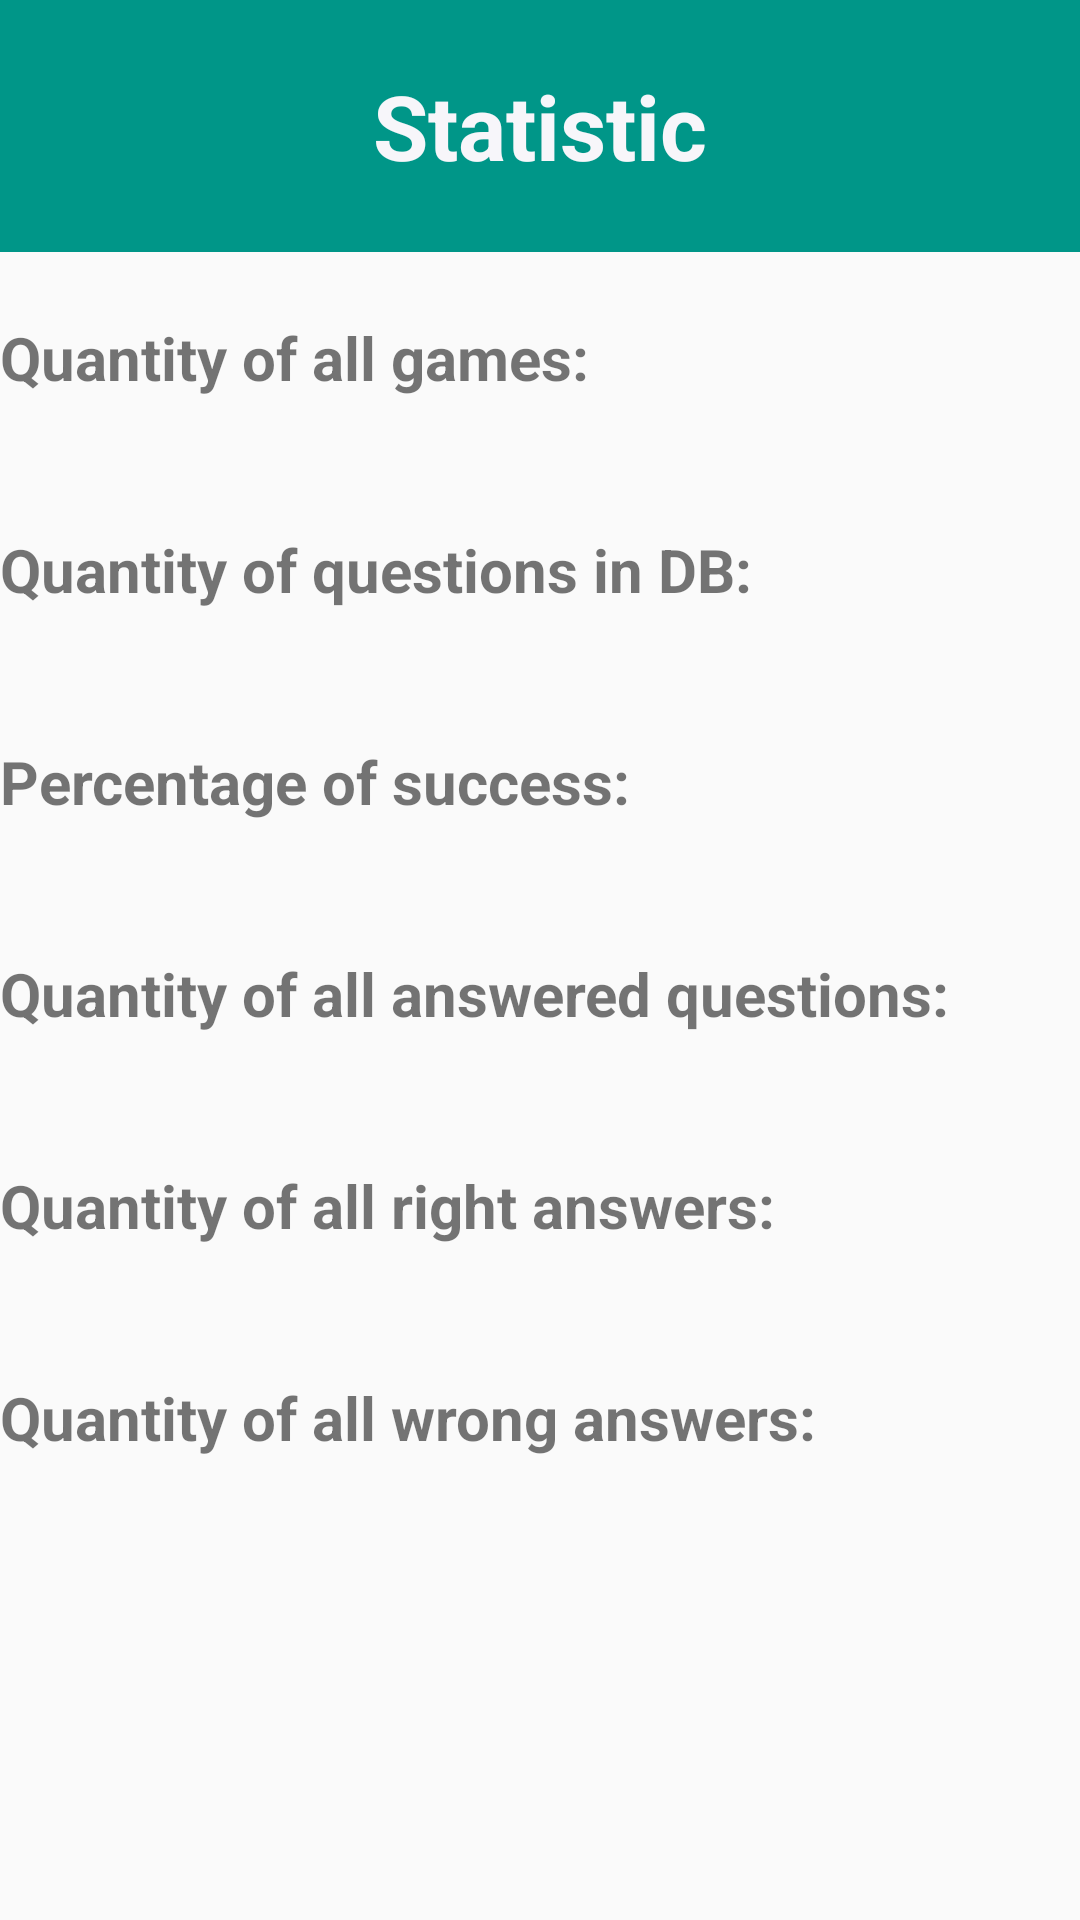

Here is an Android app screen rendered from its layout file. Give the layout XML and the strings, colors and styles it references.
<!-- AndroidManifest.xml: application theme AppTheme -->
<!-- res/layout/activity_statistic_view.xml -->
<?xml version="1.0" encoding="utf-8"?>
<LinearLayout xmlns:android="http://schemas.android.com/apk/res/android"
    xmlns:app="http://schemas.android.com/apk/res-auto"
    xmlns:tools="http://schemas.android.com/tools"
    android:layout_width="match_parent"
    android:layout_height="match_parent"
    tools:context=".AllMainActivities.StatisticViewActivity"
    android:orientation="vertical"
    android:weightSum="10">

    <TextView
        android:layout_width="match_parent"
        android:layout_height="wrap_content"
        android:layout_weight="1"
        android:text="Statistic"
        android:textSize="30dp"
        android:gravity="center"
        android:background="#009688"
        android:textStyle="bold"
        android:textColor="#F7F6FA"/>

    <TextView
        android:id="@+id/quantity_of_all_games"
        android:layout_width="match_parent"
        android:layout_height="wrap_content"
        android:layout_weight="1"
        android:text="Quantity of all games:"
        android:textSize="20dp"
        android:gravity="center_vertical"
        android:textStyle="bold"/>

    <TextView
        android:id="@+id/quantity_of_all_questions"
        android:layout_width="match_parent"
        android:layout_height="wrap_content"
        android:layout_weight="1"
        android:text="Quantity of questions in DB:"
        android:textSize="20dp"
        android:gravity="center_vertical"
        android:textStyle="bold"/>
    <TextView
        android:id="@+id/percentage"
        android:layout_width="match_parent"
        android:layout_height="wrap_content"
        android:layout_weight="1"
        android:text="Percentage of success:"
        android:textSize="20dp"
        android:gravity="center_vertical"
        android:textStyle="bold"/>
    <TextView
        android:id="@+id/quantity_of_all_answered_questions"
        android:layout_width="match_parent"
        android:layout_height="wrap_content"
        android:layout_weight="1"
        android:text="Quantity of all answered questions:"
        android:textSize="20dp"
        android:gravity="center_vertical"
        android:textStyle="bold"/>
    <TextView
        android:id="@+id/quantity_of_all_right_answers"
        android:layout_width="match_parent"
        android:layout_height="wrap_content"
        android:layout_weight="1"
        android:text="Quantity of all right answers:"
        android:textSize="20dp"
        android:gravity="center_vertical"
        android:textStyle="bold"/>
    <TextView
        android:id="@+id/quantity_of_all_wrong_answers"
        android:layout_width="match_parent"
        android:layout_height="wrap_content"
        android:layout_weight="1"
        android:text="Quantity of all wrong answers:"
        android:textSize="20dp"
        android:gravity="center_vertical"
        android:textStyle="bold"/>


</LinearLayout>
<!-- resources referenced by this layout -->
<resources>
  <style name="AppTheme" parent="Theme.AppCompat.Light.DarkActionBar">
          
          <item name="colorPrimary">#009688</item>
          <item name="colorPrimaryDark">#009688</item>
          <item name="colorAccent">@color/colorAccent</item>
      </style>
  <!-- not gathered from this repository: default colours our renderer supplied (Android Studio template values) -->
  <color name="colorAccent">#FF03DAC5</color>
</resources>
